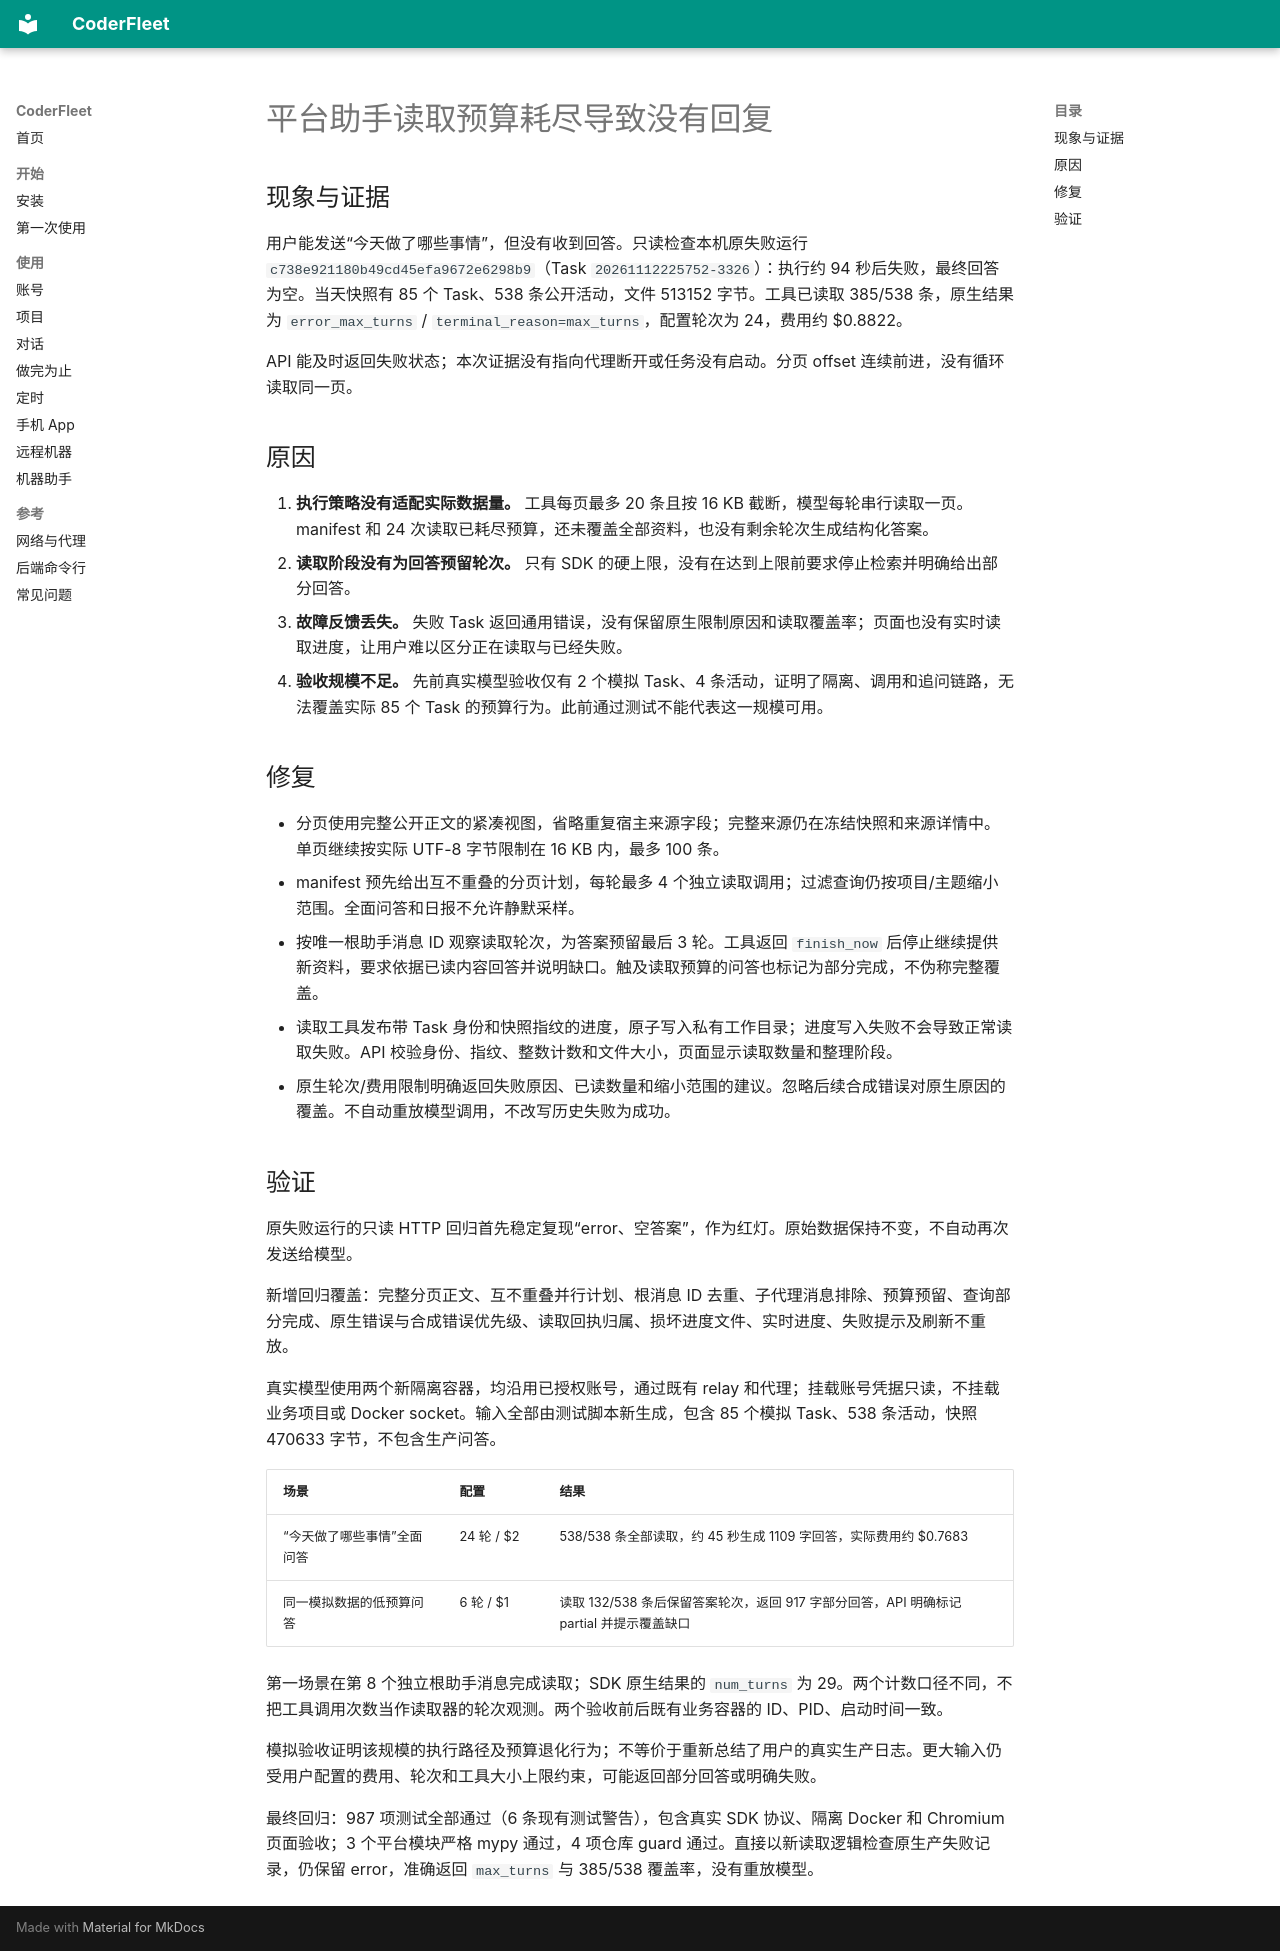

repository: zhchxiao123/coderfleet · page: incidents/0003-platform-agent-turn-budget/index.html · generator: mkdocs

# 平台助手读取预算耗尽导致没有回复

## 现象与证据

用户能发送“今天做了哪些事情”，但没有收到回答。只读检查本机原失败运行 `c738e921180b49cd45efa9672e6298b9`（Task `20261112225752-3326`）：执行约 94 秒后失败，最终回答为空。当天快照有 85 个 Task、538 条公开活动，文件 513152 字节。工具已读取 385/538 条，原生结果为 `error_max_turns` / `terminal_reason=max_turns`，配置轮次为 24，费用约 $0.8822。

API 能及时返回失败状态；本次证据没有指向代理断开或任务没有启动。分页 offset 连续前进，没有循环读取同一页。

## 原因

1. **执行策略没有适配实际数据量。** 工具每页最多 20 条且按 16 KB 截断，模型每轮串行读取一页。manifest 和 24 次读取已耗尽预算，还未覆盖全部资料，也没有剩余轮次生成结构化答案。
2. **读取阶段没有为回答预留轮次。** 只有 SDK 的硬上限，没有在达到上限前要求停止检索并明确给出部分回答。
3. **故障反馈丢失。** 失败 Task 返回通用错误，没有保留原生限制原因和读取覆盖率；页面也没有实时读取进度，让用户难以区分正在读取与已经失败。
4. **验收规模不足。** 先前真实模型验收仅有 2 个模拟 Task、4 条活动，证明了隔离、调用和追问链路，无法覆盖实际 85 个 Task 的预算行为。此前通过测试不能代表这一规模可用。

## 修复

- 分页使用完整公开正文的紧凑视图，省略重复宿主来源字段；完整来源仍在冻结快照和来源详情中。单页继续按实际 UTF-8 字节限制在 16 KB 内，最多 100 条。
- manifest 预先给出互不重叠的分页计划，每轮最多 4 个独立读取调用；过滤查询仍按项目/主题缩小范围。全面问答和日报不允许静默采样。
- 按唯一根助手消息 ID 观察读取轮次，为答案预留最后 3 轮。工具返回 `finish_now` 后停止继续提供新资料，要求依据已读内容回答并说明缺口。触及读取预算的问答也标记为部分完成，不伪称完整覆盖。
- 读取工具发布带 Task 身份和快照指纹的进度，原子写入私有工作目录；进度写入失败不会导致正常读取失败。API 校验身份、指纹、整数计数和文件大小，页面显示读取数量和整理阶段。
- 原生轮次/费用限制明确返回失败原因、已读数量和缩小范围的建议。忽略后续合成错误对原生原因的覆盖。不自动重放模型调用，不改写历史失败为成功。

## 验证

原失败运行的只读 HTTP 回归首先稳定复现“error、空答案”，作为红灯。原始数据保持不变，不自动再次发送给模型。

新增回归覆盖：完整分页正文、互不重叠并行计划、根消息 ID 去重、子代理消息排除、预算预留、查询部分完成、原生错误与合成错误优先级、读取回执归属、损坏进度文件、实时进度、失败提示及刷新不重放。

真实模型使用两个新隔离容器，均沿用已授权账号，通过既有 relay 和代理；挂载账号凭据只读，不挂载业务项目或 Docker socket。输入全部由测试脚本新生成，包含 85 个模拟 Task、538 条活动，快照 470633 字节，不包含生产问答。

| 场景 | 配置 | 结果 |
| --- | --- | --- |
| “今天做了哪些事情”全面问答 | 24 轮 / $2 | 538/538 条全部读取，约 45 秒生成 1109 字回答，实际费用约 $0.7683 |
| 同一模拟数据的低预算问答 | 6 轮 / $1 | 读取 132/538 条后保留答案轮次，返回 917 字部分回答，API 明确标记 partial 并提示覆盖缺口 |

第一场景在第 8 个独立根助手消息完成读取；SDK 原生结果的 `num_turns` 为 29。两个计数口径不同，不把工具调用次数当作读取器的轮次观测。两个验收前后既有业务容器的 ID、PID、启动时间一致。

模拟验收证明该规模的执行路径及预算退化行为；不等价于重新总结了用户的真实生产日志。更大输入仍受用户配置的费用、轮次和工具大小上限约束，可能返回部分回答或明确失败。

最终回归：987 项测试全部通过（6 条现有测试警告），包含真实 SDK 协议、隔离 Docker 和 Chromium 页面验收；3 个平台模块严格 mypy 通过，4 项仓库 guard 通过。直接以新读取逻辑检查原生产失败记录，仍保留 error，准确返回 `max_turns` 与 385/538 覆盖率，没有重放模型。
